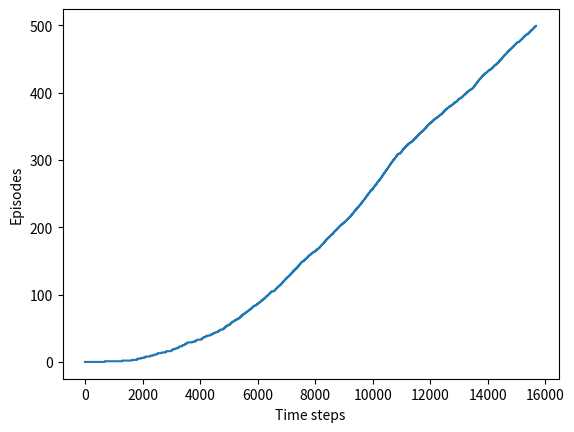

Reproduce this figure in Python.
from __future__ import print_function
import numpy as np
import matplotlib.pyplot as plt

# world height
WORLD_HEIGHT = 7

# world width
WORLD_WIDTH = 10

# wind strength for each column
WIND = [0, 0, 0, 1, 1, 1, 2, 2, 1, 0]

# possible actions
ACTION_UP = 0
ACTION_DOWN = 1
ACTION_LEFT = 2
ACTION_RIGHT = 3

# probability for exploration
EPSILON = 0.1

# Sarsa step size
ALPHA = 0.5

# reward for each step
REWARD = -1.0

# state action pair value
stateActionValues = np.zeros((WORLD_HEIGHT, WORLD_WIDTH, 4))
startState = [3, 0]
goalState = [3, 7]
actions = [ACTION_UP, ACTION_DOWN, ACTION_LEFT, ACTION_RIGHT]

# set up destinations for each action in each state
actionDestination = []
for i in range(0, WORLD_HEIGHT):
    actionDestination.append([])
    for j in range(0, WORLD_WIDTH):
        destination = dict()
        destination[ACTION_UP] = [max(i - 1 - WIND[j], 0), j]
        destination[ACTION_DOWN] = [max(min(i + 1 - WIND[j], WORLD_HEIGHT - 1), 0), j]
        destination[ACTION_LEFT] = [max(i - WIND[j], 0), max(j - 1, 0)]
        destination[ACTION_RIGHT] = [max(i - WIND[j], 0), min(j + 1, WORLD_WIDTH - 1)]
        actionDestination[-1].append(destination)

# play for an episode
def oneEpisode():
    # track the total time steps in this episode
    time = 0

    # initialize state
    currentState = startState

    # choose an action based on epsilon-greedy algorithm
    if np.random.binomial(1, EPSILON) == 1:
        currentAction = np.random.choice(actions)
    else:
        values_ = stateActionValues[currentState[0], currentState[1], :]
        currentAction = np.random.choice([action_ for action_, value_ in enumerate(values_) if value_ == np.max(values_)])

    # keep going until get to the goal state
    while currentState != goalState:
        newState = actionDestination[currentState[0]][currentState[1]][currentAction]
        if np.random.binomial(1, EPSILON) == 1:
            newAction = np.random.choice(actions)
        else:
            values_ = stateActionValues[newState[0], newState[1], :]
            newAction = np.random.choice([action_ for action_, value_ in enumerate(values_) if value_ == np.max(values_)])
        # Sarsa update
        stateActionValues[currentState[0], currentState[1], currentAction] += \
            ALPHA * (REWARD + stateActionValues[newState[0], newState[1], newAction] -
            stateActionValues[currentState[0], currentState[1], currentAction])
        currentState = newState
        currentAction = newAction
        time += 1
    return time

# play for 500 episodes to make sure to get a more converged policy

# figure 6.4
episodeLimit = 500
ep = 0
episodes = []
while ep < episodeLimit:
    time = oneEpisode()
    episodes.extend([ep] * time)
    ep += 1

plt.figure()
plt.plot(episodes)
plt.xlabel('Time steps')
plt.ylabel('Episodes')
plt.show()

# display the optimal policy
optimalPolicy = []
for i in range(0, WORLD_HEIGHT):
    optimalPolicy.append([])
    for j in range(0, WORLD_WIDTH):
        if [i, j] == goalState:
            optimalPolicy[-1].append('G')
            continue
        bestAction = np.argmax(stateActionValues[i, j, :])
        if bestAction == ACTION_UP:
            optimalPolicy[-1].append('U')
        elif bestAction == ACTION_DOWN:
            optimalPolicy[-1].append('D')
        elif bestAction == ACTION_LEFT:
            optimalPolicy[-1].append('L')
        elif bestAction == ACTION_RIGHT:
            optimalPolicy[-1].append('R')
print('Optimal policy is:')
for row in optimalPolicy:
    print(row)
print('Wind strength for each column:\n{}'.format([str(w) for w in WIND]))

